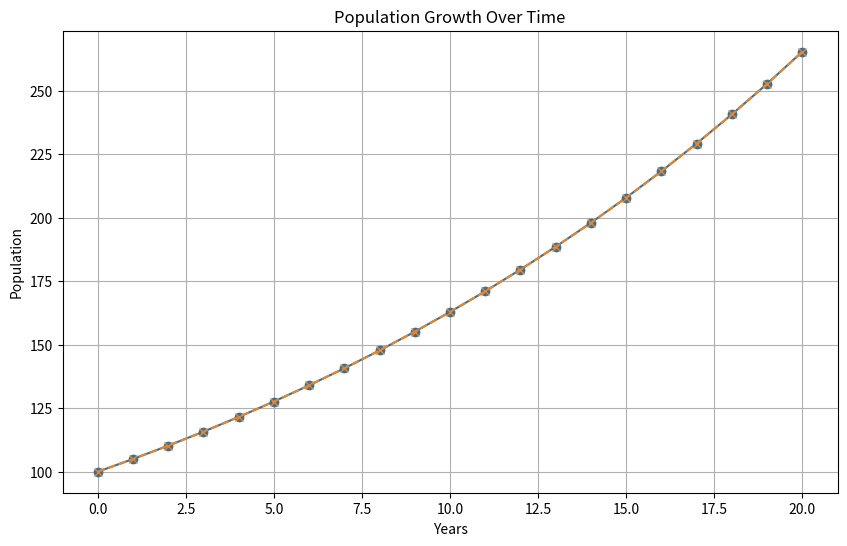

This figure's Python source:
# Code for visualising the population growth using for and while loops

import matplotlib.pyplot as plt #Importing the module for plotting

# Assumptions
initial_population = 100
growth_rate = 0.05  # 5% per year
years = 20

# Using a for loop
population_for = [initial_population]
for year in range(1, years + 1):
    new_population = population_for[-1] * (1 + growth_rate)
    population_for.append(new_population)

# Using a while loop
population_while = [initial_population]
year = 1
while year <= years:
    new_population = population_while[-1] * (1 + growth_rate)
    population_while.append(new_population)
    year += 1

# Visualization/Code for plot
plt.figure(figsize=(10, 6))
plt.plot(range(0, years + 1), population_for, label='For Loop Simulation', marker='o')
plt.plot(range(0, years + 1), population_while, label='While Loop Simulation', marker='x', linestyle='--')
plt.title('Population Growth Over Time')
plt.xlabel('Years')
plt.ylabel('Population')
plt.grid(True)

